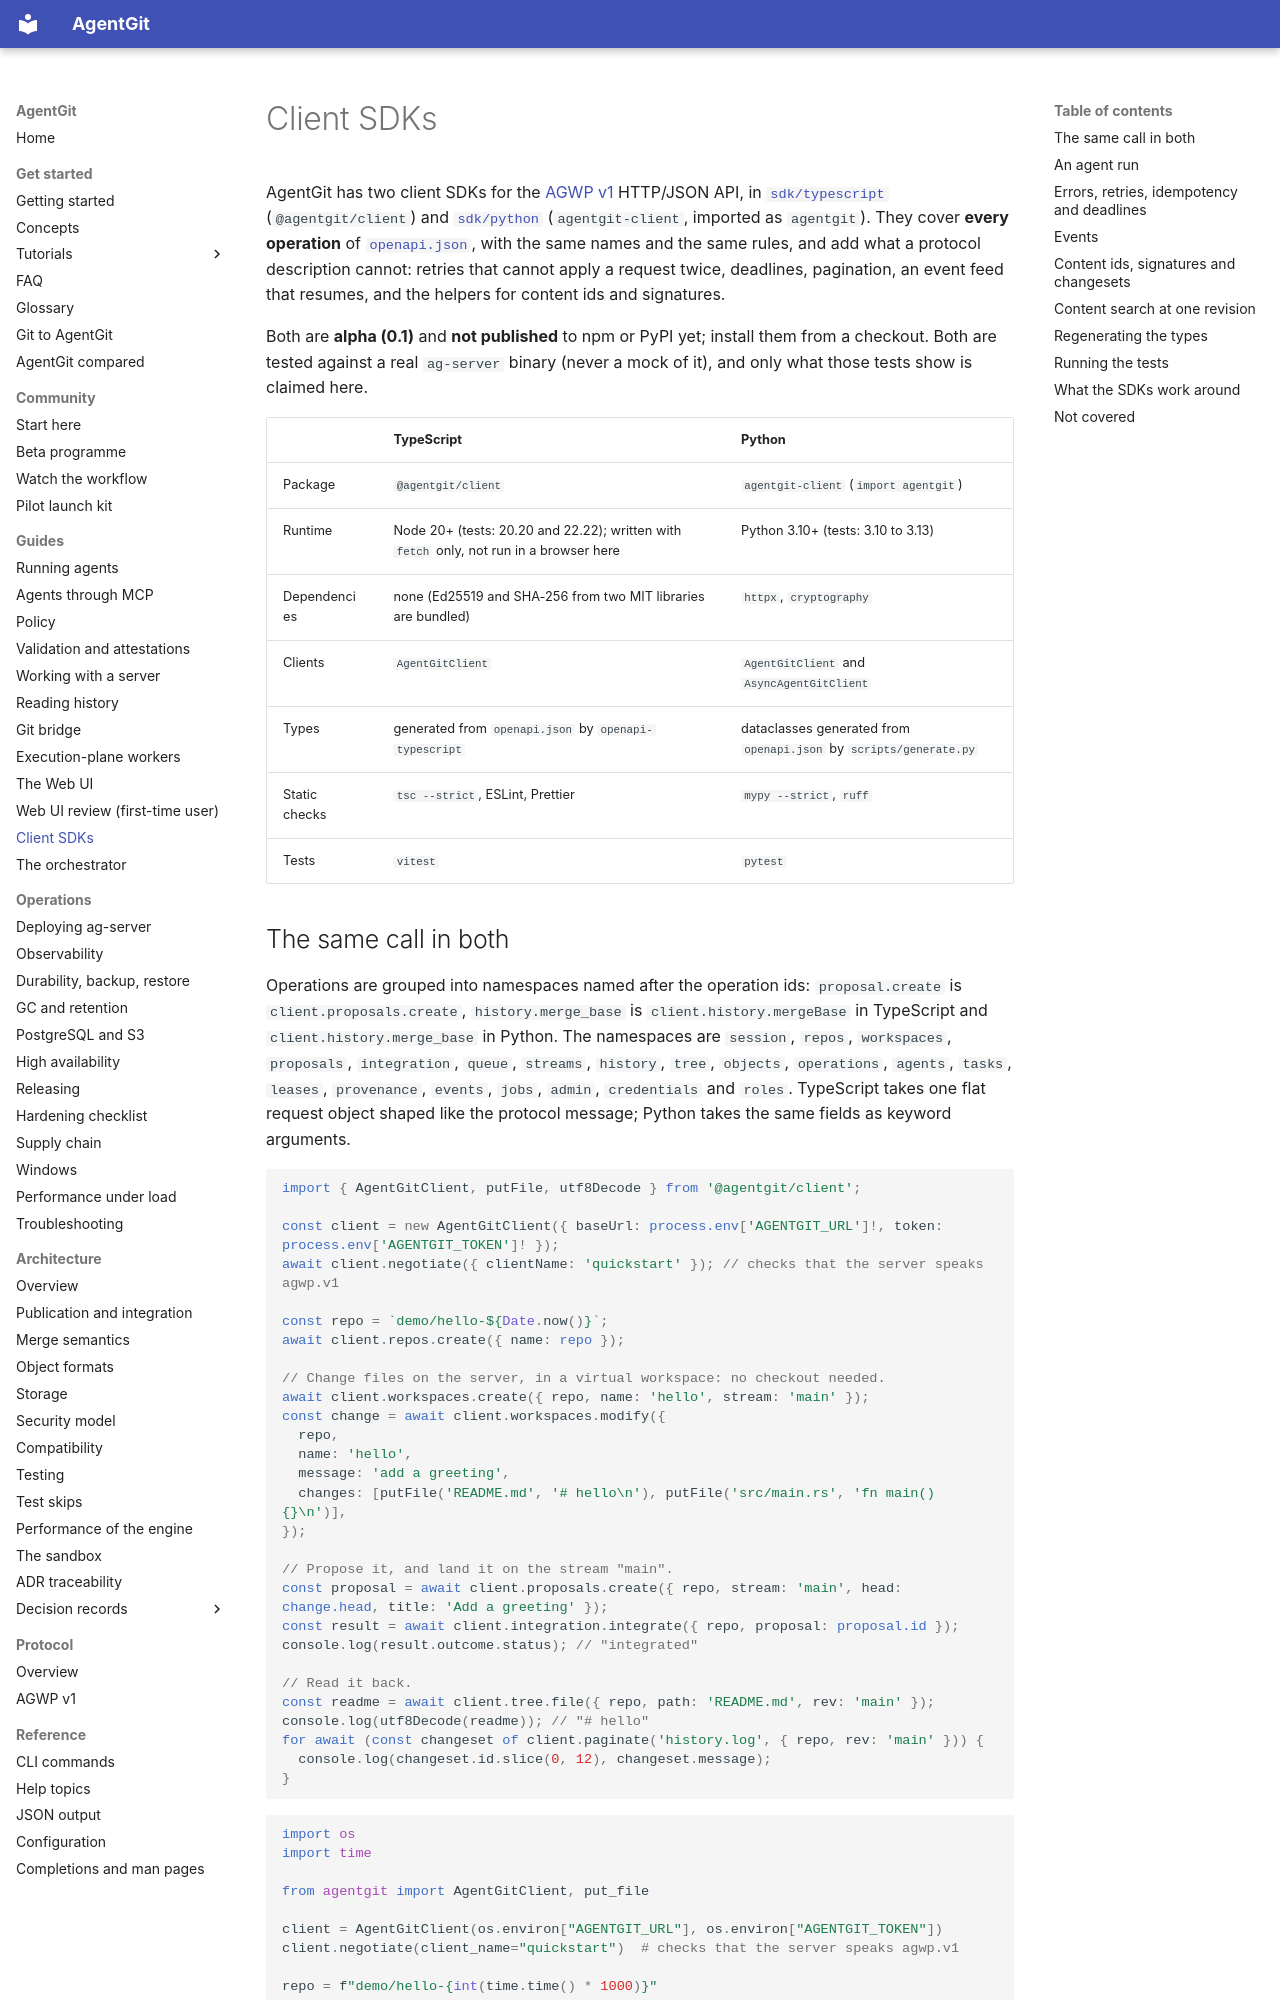

repository: Paffin/AgentGit · page: guides/sdks/index.html · generator: mkdocs

# Client SDKs

AgentGit has two client SDKs for the [AGWP v1](../protocol/agwp-v1.md) HTTP/JSON API, in
[`sdk/typescript`](../../sdk/typescript/README.md) (`@agentgit/client`) and
[`sdk/python`](../../sdk/python/README.md) (`agentgit-client`, imported as `agentgit`). They cover **every operation**
of [`openapi.json`](../protocol/openapi.json), with the same names and the same rules, and add what a protocol
description cannot: retries that cannot apply a request twice, deadlines, pagination, an event feed that resumes, and the
helpers for content ids and signatures.

Both are **alpha (0.1)** and **not published** to npm or PyPI yet; install them from a checkout. Both are tested against a
real `ag-server` binary (never a mock of it), and only what those tests show is claimed here.

| | TypeScript | Python |
|---|---|---|
| Package | `@agentgit/client` | `agentgit-client` (`import agentgit`) |
| Runtime | Node 20+ (tests: 20.20 and 22.22); written with `fetch` only, not run in a browser here | Python 3.10+ (tests: 3.10 to 3.13) |
| Dependencies | none (Ed25519 and SHA-256 from two MIT libraries are bundled) | `httpx`, `cryptography` |
| Clients | `AgentGitClient` | `AgentGitClient` and `AsyncAgentGitClient` |
| Types | generated from `openapi.json` by `openapi-typescript` | dataclasses generated from `openapi.json` by `scripts/generate.py` |
| Static checks | `tsc --strict`, ESLint, Prettier | `mypy --strict`, `ruff` |
| Tests | `vitest` | `pytest` |
